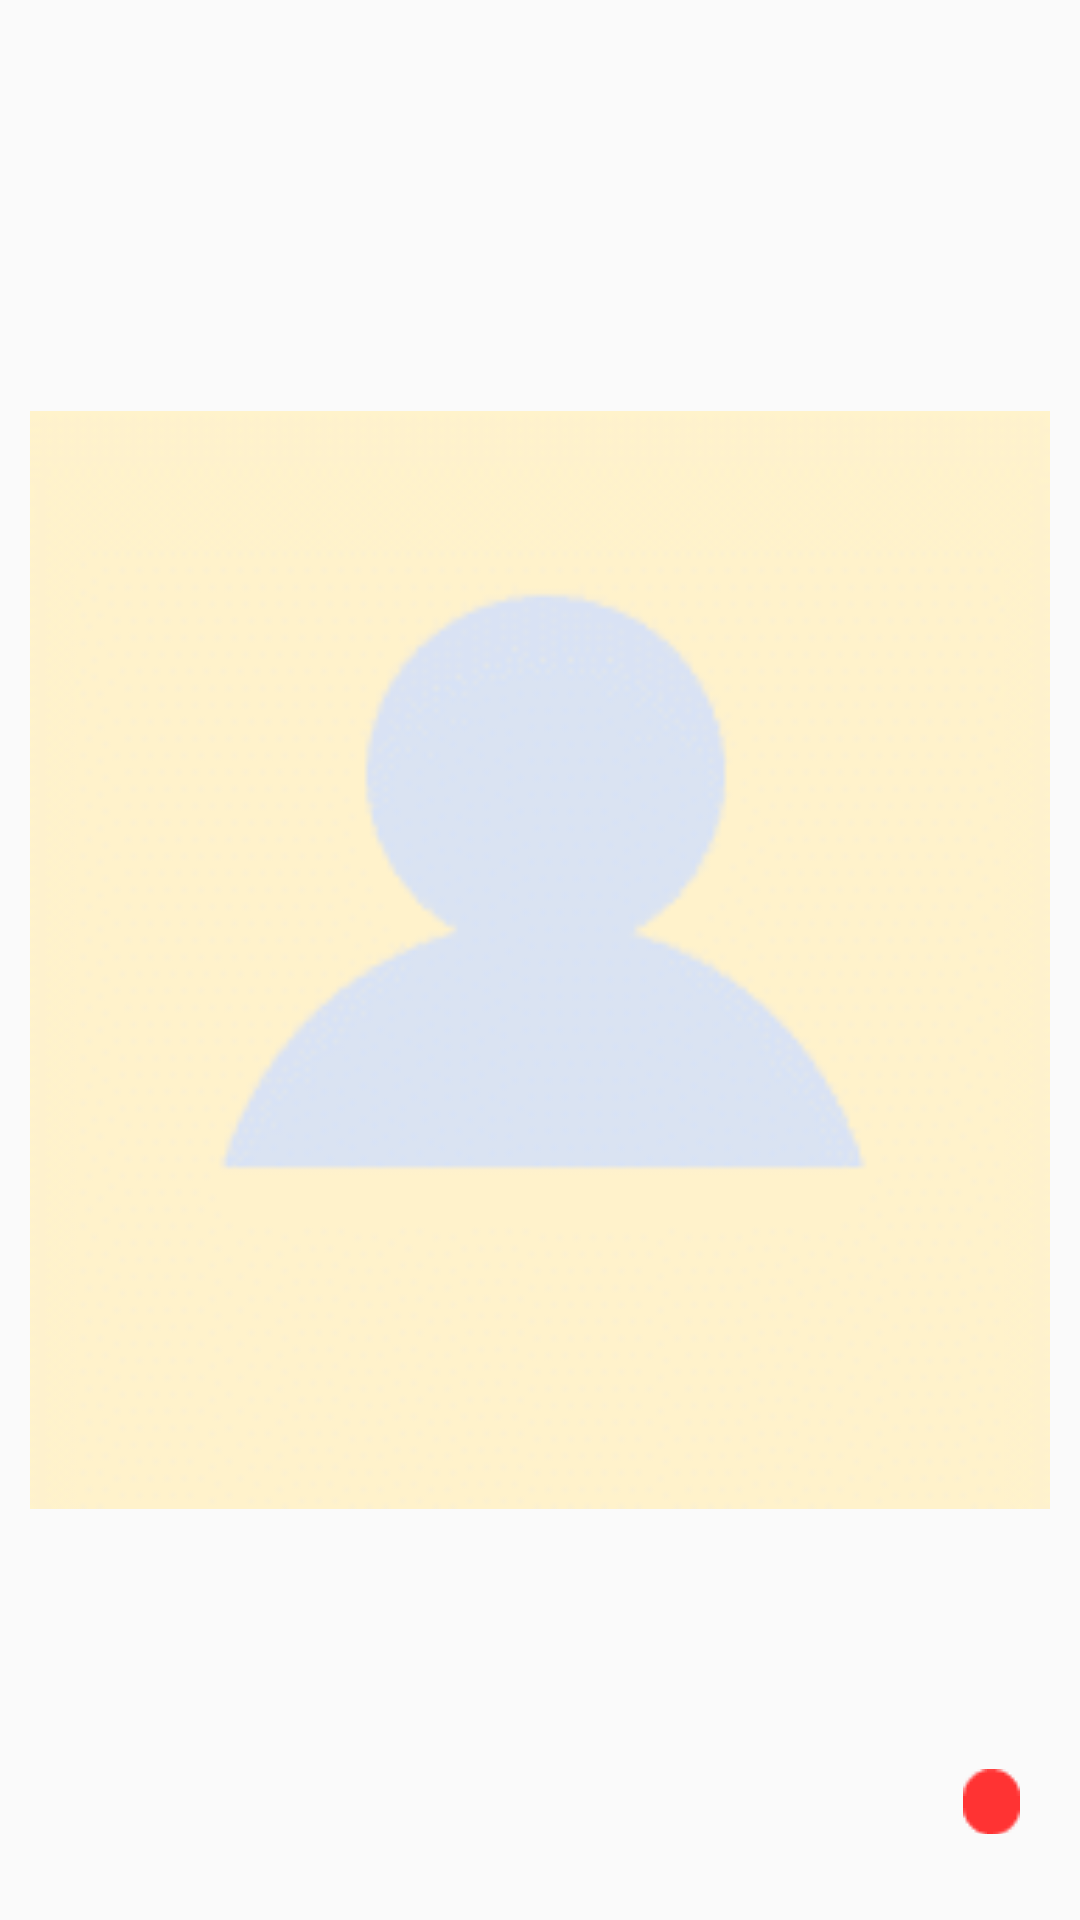

Produce the Android XML layout that renders to this screen, including the resource entries it uses.
<!-- AndroidManifest.xml: application theme AppTheme -->
<!-- res/layout/listview_chatlist.xml -->
<?xml version="1.0" encoding="utf-8"?>
<RelativeLayout xmlns:android="http://schemas.android.com/apk/res/android"
    android:layout_width="match_parent"
    android:layout_height="70dp"
    android:padding="5dp">
    <ImageView
        android:id="@+id/chatlist_profile"
        android:layout_width="wrap_content"
        android:layout_height="match_parent"
        android:adjustViewBounds="true"
        android:src="@drawable/defaultimg"
        android:layout_margin="5dp"
        android:layout_alignParentStart="true"/>
    <TextView
        android:id="@+id/chatlist_nickname"
        android:layout_width="wrap_content"
        android:layout_height="wrap_content"
        android:layout_centerHorizontal="true"
        android:layout_marginStart="5dp"
        android:layout_marginEnd="5dp"
        android:layout_toStartOf="@id/chatlist_profile_massage"
        android:layout_toEndOf="@id/chatlist_profile"
        android:ellipsize="end"
        android:gravity="start"
        android:maxLines="1"
        android:textSize="17sp" />
    <TextView
        android:id="@+id/chatlist_text"
        android:layout_width="wrap_content"
        android:layout_height="wrap_content"
        android:layout_centerHorizontal="true"
        android:layout_below="@id/chatlist_nickname"
        android:layout_marginStart="5dp"
        android:layout_marginEnd="5dp"
        android:layout_toStartOf="@id/chatlist_profile_massage"
        android:layout_toEndOf="@id/chatlist_profile"
        android:ellipsize="end"
        android:gravity="start"
        android:maxLines="2"
        android:textSize="15sp" />


    <TextView
        android:id="@+id/chatlist_profile_massage"
        android:layout_width="wrap_content"
        android:layout_height="wrap_content"
        android:layout_alignParentEnd="true"
        android:layout_centerHorizontal="true"
        android:ellipsize="end"
        android:maxEms="14"
        android:maxLines="1"
        android:layout_alignParentBottom="true"
        android:paddingLeft="17dp"
        android:paddingRight="17dp"
        android:paddingBottom="6dp"
        android:textSize="13sp" />

    <TextView
        android:id="@+id/chatlist_unread"
        android:layout_width="wrap_content"
        android:layout_height="wrap_content"
        android:layout_above="@+id/chatlist_profile_massage"
        android:layout_alignParentEnd="true"
        android:layout_marginTop="5dp"
        android:layout_marginEnd="15dp"
        android:background="@drawable/background_read"
        android:gravity="center"
        android:paddingStart="3dp"
        android:paddingEnd="3dp"
        android:paddingBottom="2dp"
        android:paddingTop="2dp"
        android:textColor="#fff"
        android:textSize="13sp" />

</RelativeLayout>
<!-- resources referenced by this layout -->
<resources>
  <!-- drawable defaultimg: png bitmap (drawable, 3799 bytes) -->
  <style name="AppTheme" parent="Theme.AppCompat.Light.NoActionBar">
          
          <item name="colorPrimary">@color/colorPrimary</item>
          <item name="colorPrimaryDark">@color/colorPrimaryDark</item>
          <item name="colorAccent">@color/colorAccent</item>
  
          <item name="android:fitsSystemWindows">true</item>
          <item name="android:windowTranslucentStatus">true</item>
  
  
      </style>
  <color name="colorPrimary">#008577</color>
  <color name="colorPrimaryDark">#000000</color>
  <color name="colorAccent">#D81B60</color>
</resources>
